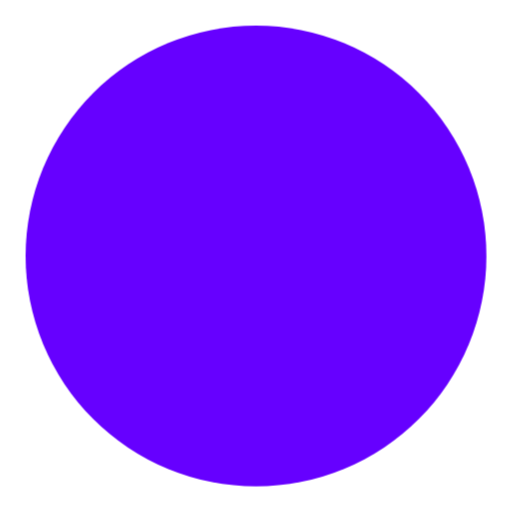
t = 0.00 s
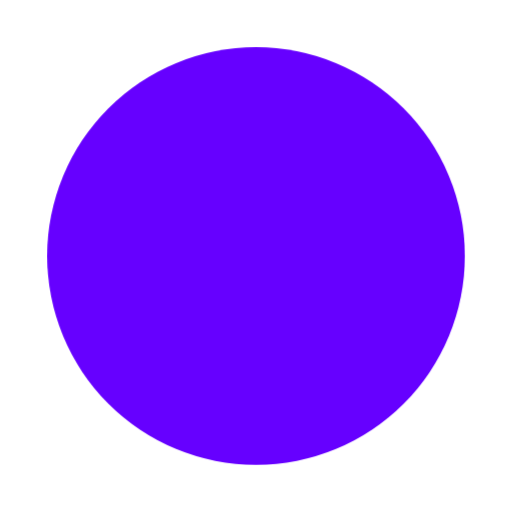
t = 0.25 s
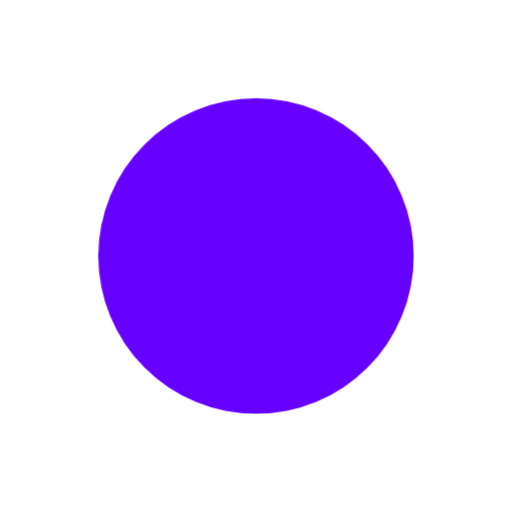
t = 0.50 s
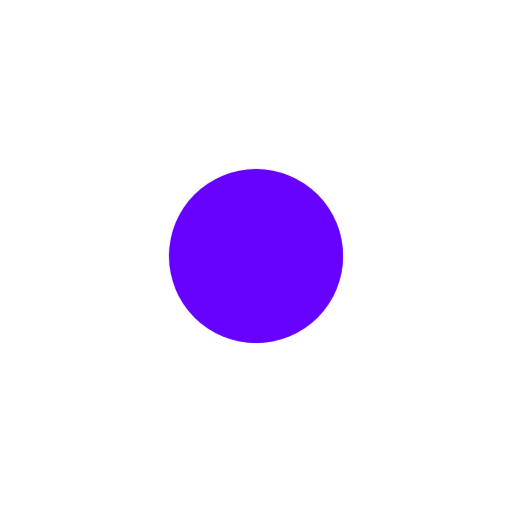
t = 0.75 s

The animated SVG that drew these frames (rendered in a browser with its animation timeline set to each time). Animation: 1 CSS @keyframes rule; one cycle of 1.00 s, repeats indefinitely.

<svg height="32px" width="32px" xmlns="http://www.w3.org/2000/svg" viewBox="0 0 100 100">
    <style>
    @keyframes zooming {
        0% {
        transform: scale(1);
        }
        100% {
        transform: scale(0);
        }
    }
    svg {
        width: 32px;
    }
    circle {
        animation: 1s ease-in infinite both zooming;
        display: block;
        transform-origin: 50% 50%;
        will-change: transform;
    }
    </style>
    <circle fill="#60f" cx="50" cy="50" r="45" />
</svg>
